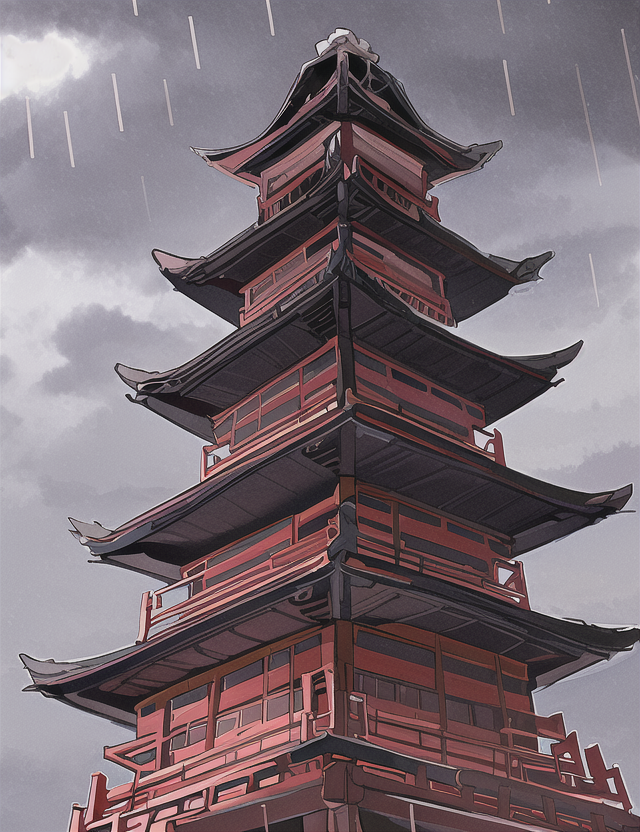
Generation parameters embedded in this image by AUTOMATIC1111 Stable Diffusion web UI or a fork of it (Forge, ...) (PNG 'parameters' text chunk):
pagoda, thunder storm
Steps: 35, Sampler: Euler, CFG scale: 7, Seed: 4239764404, Size: 640x832, Model hash: 1a7df6b8